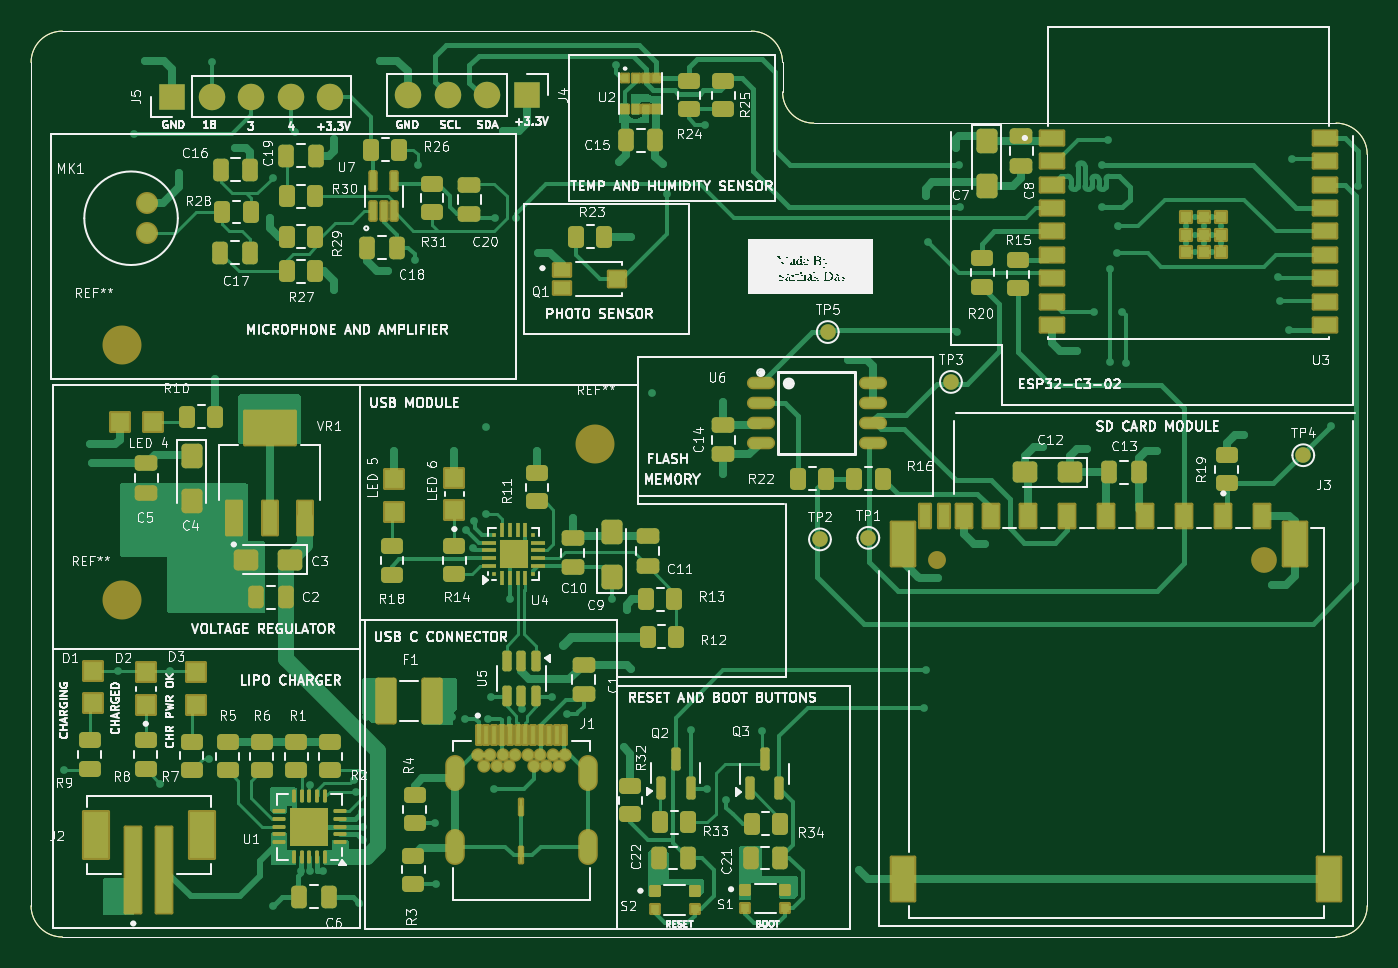
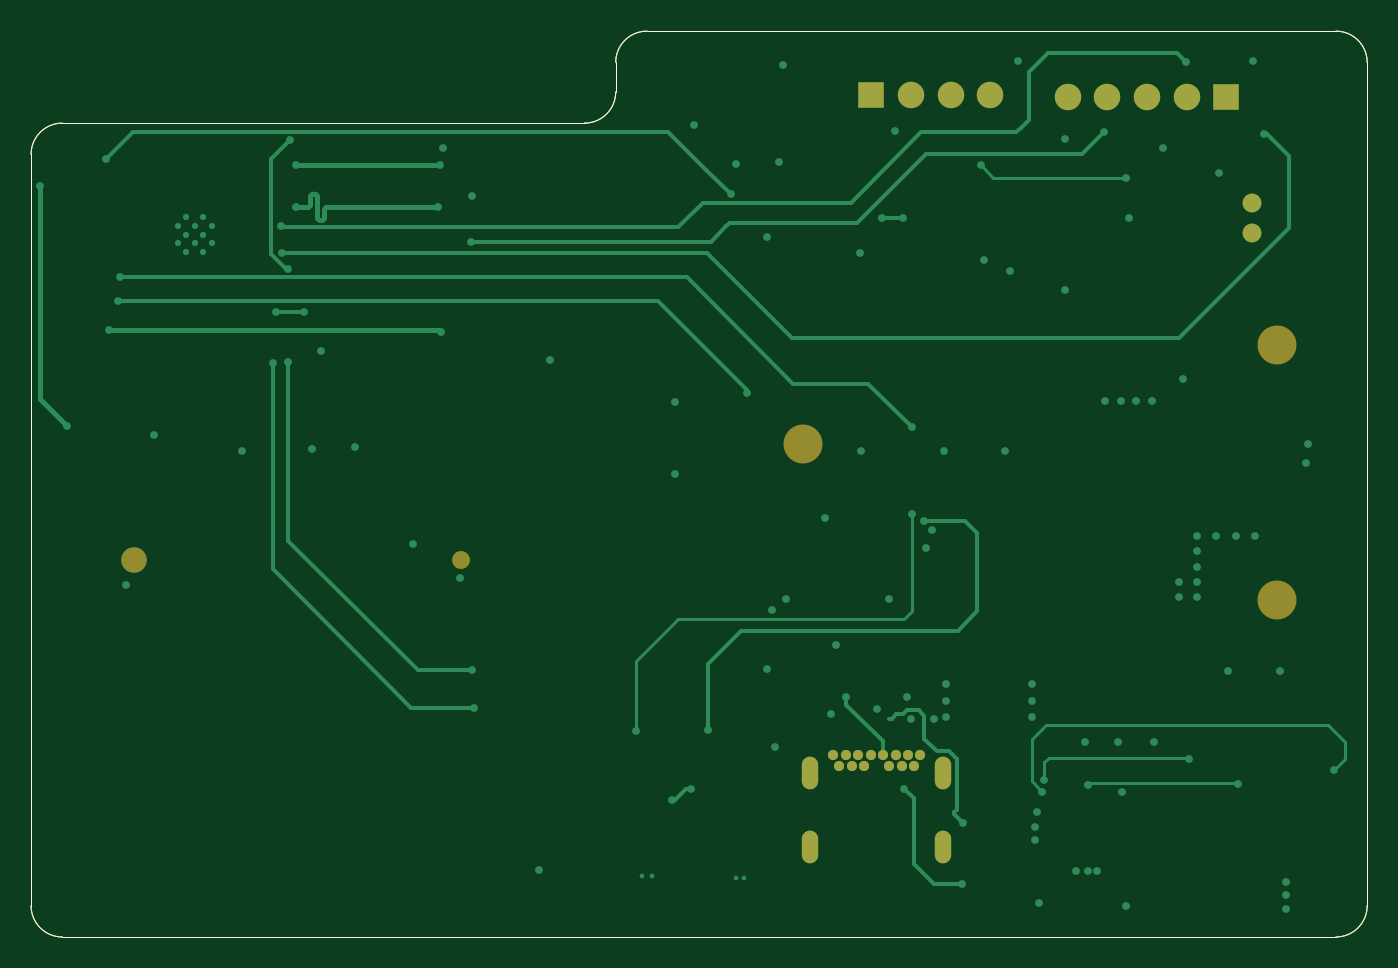
Circuit board: 11 layer files. Board 85.7 x 58.1 mm.
- bottom_copper: ESP32_IoT_4-layer_PCB-B_Cu.gbr (16686 bytes)
- bottom_mask: ESP32_IoT_4-layer_PCB-B_Mask.gbr (2750 bytes)
- paste: ESP32_IoT_4-layer_PCB-B_Paste.gbr (1395 bytes)
- bottom_silk: ESP32_IoT_4-layer_PCB-B_Silkscreen.gbr (1396 bytes)
- outline: ESP32_IoT_4-layer_PCB-Edge_Cuts.gbr (1367 bytes)
- top_copper: ESP32_IoT_4-layer_PCB-F_Cu.gbr (86255 bytes)
- top_mask: ESP32_IoT_4-layer_PCB-F_Mask.gbr (16588 bytes)
- paste: ESP32_IoT_4-layer_PCB-F_Paste.gbr (13949 bytes)
- top_silk: ESP32_IoT_4-layer_PCB-F_Silkscreen.gbr (291100 bytes)
- inner_copper: ESP32_IoT_4-layer_PCB-In1_Cu.gbr (203058 bytes)
- inner_copper: ESP32_IoT_4-layer_PCB-In2_Cu.gbr (194286 bytes)

=== bottom_copper: ESP32_IoT_4-layer_PCB-B_Cu.gbr (16686 bytes, source omitted) ===
=== bottom_mask: ESP32_IoT_4-layer_PCB-B_Mask.gbr ===
%TF.GenerationSoftware,KiCad,Pcbnew,9.0.0*%
%TF.CreationDate,2026-05-26T00:18:54+05:30*%
%TF.ProjectId,ESP32_IoT_4-layer_PCB,45535033-325f-4496-9f54-5f342d6c6179,rev?*%
%TF.SameCoordinates,Original*%
%TF.FileFunction,Soldermask,Bot*%
%TF.FilePolarity,Negative*%
%FSLAX46Y46*%
G04 Gerber Fmt 4.6, Leading zero omitted, Abs format (unit mm)*
G04 Created by KiCad (PCBNEW 9.0.0) date 2026-05-26 00:18:54*
%MOMM*%
%LPD*%
G01*
G04 APERTURE LIST*
%ADD10C,1.208000*%
%ADD11C,1.150000*%
%ADD12C,1.650000*%
%ADD13C,2.500000*%
%ADD14R,1.700000X1.700000*%
%ADD15O,1.700000X1.700000*%
%ADD16C,0.650000*%
%ADD17O,1.050000X2.100000*%
%TA.AperFunction,Profile*%
%ADD18C,0.050000*%
%TD*%
G04 APERTURE END LIST*
D10*
%TO.C,MK1*%
X144712500Y-78950000D03*
X144712500Y-80850000D03*
%TD*%
D11*
%TO.C,J3*%
X195400000Y-101800000D03*
D12*
X216400000Y-101800000D03*
%TD*%
D13*
%TO.C,REF\u002A\u002A*%
X143100000Y-88000000D03*
%TD*%
%TO.C,REF\u002A\u002A*%
X143100000Y-104400000D03*
%TD*%
D14*
%TO.C,J5*%
X146340000Y-72100000D03*
D15*
X148880000Y-72100000D03*
X151420000Y-72100000D03*
X153960000Y-72100000D03*
X156500000Y-72100000D03*
%TD*%
D16*
%TO.C,J1*%
X171553250Y-114320000D03*
X171153250Y-115030000D03*
X170353250Y-115030000D03*
X169953250Y-114320000D03*
X169553250Y-115030000D03*
X169153250Y-114320000D03*
X168353250Y-114320000D03*
X167953250Y-115030000D03*
X167553250Y-114320000D03*
X167153250Y-115030000D03*
X166353250Y-115030000D03*
X165953250Y-114320000D03*
X170753250Y-114320000D03*
X166753250Y-114320000D03*
D17*
X164483250Y-115470000D03*
X173023250Y-115470000D03*
X164483250Y-120200000D03*
X173023250Y-120200000D03*
%TD*%
D13*
%TO.C,REF\u002A\u002A*%
X173500000Y-94400000D03*
%TD*%
D14*
%TO.C,J4*%
X169100000Y-72000000D03*
D15*
X166560000Y-72000000D03*
X164020000Y-72000000D03*
X161480000Y-72000000D03*
%TD*%
D18*
X221000000Y-73800000D02*
G75*
G02*
X223000000Y-75800000I0J-2000000D01*
G01*
X223000000Y-124000000D02*
X223000000Y-75800000D01*
X187500000Y-73800000D02*
G75*
G02*
X185500000Y-71800000I0J2000000D01*
G01*
X137300000Y-69900000D02*
G75*
G02*
X139300000Y-67900000I2000000J0D01*
G01*
X201600000Y-73800000D02*
X187500000Y-73800000D01*
X221000000Y-73800000D02*
X201600000Y-73800000D01*
X139300000Y-126000000D02*
X221000000Y-126000000D01*
X183500000Y-67900000D02*
G75*
G02*
X185500000Y-69900000I0J-2000000D01*
G01*
X185500000Y-71800000D02*
X185500000Y-69900000D01*
X139300000Y-126000000D02*
G75*
G02*
X137300000Y-124000000I0J2000000D01*
G01*
X183500000Y-67900000D02*
X139300000Y-67900000D01*
X137300000Y-69900000D02*
X137300000Y-124000000D01*
X223000000Y-124000000D02*
G75*
G02*
X221000000Y-126000000I-2000000J0D01*
G01*
M02*

=== paste: ESP32_IoT_4-layer_PCB-B_Paste.gbr ===
%TF.GenerationSoftware,KiCad,Pcbnew,9.0.0*%
%TF.CreationDate,2026-05-26T00:18:54+05:30*%
%TF.ProjectId,ESP32_IoT_4-layer_PCB,45535033-325f-4496-9f54-5f342d6c6179,rev?*%
%TF.SameCoordinates,Original*%
%TF.FileFunction,Paste,Bot*%
%TF.FilePolarity,Positive*%
%FSLAX46Y46*%
G04 Gerber Fmt 4.6, Leading zero omitted, Abs format (unit mm)*
G04 Created by KiCad (PCBNEW 9.0.0) date 2026-05-26 00:18:54*
%MOMM*%
%LPD*%
G01*
G04 APERTURE LIST*
%TA.AperFunction,Profile*%
%ADD10C,0.050000*%
%TD*%
G04 APERTURE END LIST*
D10*
X221000000Y-73800000D02*
G75*
G02*
X223000000Y-75800000I0J-2000000D01*
G01*
X223000000Y-124000000D02*
X223000000Y-75800000D01*
X187500000Y-73800000D02*
G75*
G02*
X185500000Y-71800000I0J2000000D01*
G01*
X137300000Y-69900000D02*
G75*
G02*
X139300000Y-67900000I2000000J0D01*
G01*
X201600000Y-73800000D02*
X187500000Y-73800000D01*
X221000000Y-73800000D02*
X201600000Y-73800000D01*
X139300000Y-126000000D02*
X221000000Y-126000000D01*
X183500000Y-67900000D02*
G75*
G02*
X185500000Y-69900000I0J-2000000D01*
G01*
X185500000Y-71800000D02*
X185500000Y-69900000D01*
X139300000Y-126000000D02*
G75*
G02*
X137300000Y-124000000I0J2000000D01*
G01*
X183500000Y-67900000D02*
X139300000Y-67900000D01*
X137300000Y-69900000D02*
X137300000Y-124000000D01*
X223000000Y-124000000D02*
G75*
G02*
X221000000Y-126000000I-2000000J0D01*
G01*
M02*

=== bottom_silk: ESP32_IoT_4-layer_PCB-B_Silkscreen.gbr ===
%TF.GenerationSoftware,KiCad,Pcbnew,9.0.0*%
%TF.CreationDate,2026-05-26T00:18:54+05:30*%
%TF.ProjectId,ESP32_IoT_4-layer_PCB,45535033-325f-4496-9f54-5f342d6c6179,rev?*%
%TF.SameCoordinates,Original*%
%TF.FileFunction,Legend,Bot*%
%TF.FilePolarity,Positive*%
%FSLAX46Y46*%
G04 Gerber Fmt 4.6, Leading zero omitted, Abs format (unit mm)*
G04 Created by KiCad (PCBNEW 9.0.0) date 2026-05-26 00:18:54*
%MOMM*%
%LPD*%
G01*
G04 APERTURE LIST*
%TA.AperFunction,Profile*%
%ADD10C,0.050000*%
%TD*%
G04 APERTURE END LIST*
D10*
X221000000Y-73800000D02*
G75*
G02*
X223000000Y-75800000I0J-2000000D01*
G01*
X223000000Y-124000000D02*
X223000000Y-75800000D01*
X187500000Y-73800000D02*
G75*
G02*
X185500000Y-71800000I0J2000000D01*
G01*
X137300000Y-69900000D02*
G75*
G02*
X139300000Y-67900000I2000000J0D01*
G01*
X201600000Y-73800000D02*
X187500000Y-73800000D01*
X221000000Y-73800000D02*
X201600000Y-73800000D01*
X139300000Y-126000000D02*
X221000000Y-126000000D01*
X183500000Y-67900000D02*
G75*
G02*
X185500000Y-69900000I0J-2000000D01*
G01*
X185500000Y-71800000D02*
X185500000Y-69900000D01*
X139300000Y-126000000D02*
G75*
G02*
X137300000Y-124000000I0J2000000D01*
G01*
X183500000Y-67900000D02*
X139300000Y-67900000D01*
X137300000Y-69900000D02*
X137300000Y-124000000D01*
X223000000Y-124000000D02*
G75*
G02*
X221000000Y-126000000I-2000000J0D01*
G01*
M02*

=== outline: ESP32_IoT_4-layer_PCB-Edge_Cuts.gbr ===
%TF.GenerationSoftware,KiCad,Pcbnew,9.0.0*%
%TF.CreationDate,2026-05-26T00:18:54+05:30*%
%TF.ProjectId,ESP32_IoT_4-layer_PCB,45535033-325f-4496-9f54-5f342d6c6179,rev?*%
%TF.SameCoordinates,Original*%
%TF.FileFunction,Profile,NP*%
%FSLAX46Y46*%
G04 Gerber Fmt 4.6, Leading zero omitted, Abs format (unit mm)*
G04 Created by KiCad (PCBNEW 9.0.0) date 2026-05-26 00:18:54*
%MOMM*%
%LPD*%
G01*
G04 APERTURE LIST*
%TA.AperFunction,Profile*%
%ADD10C,0.050000*%
%TD*%
G04 APERTURE END LIST*
D10*
X221000000Y-73800000D02*
G75*
G02*
X223000000Y-75800000I0J-2000000D01*
G01*
X223000000Y-124000000D02*
X223000000Y-75800000D01*
X187500000Y-73800000D02*
G75*
G02*
X185500000Y-71800000I0J2000000D01*
G01*
X137300000Y-69900000D02*
G75*
G02*
X139300000Y-67900000I2000000J0D01*
G01*
X201600000Y-73800000D02*
X187500000Y-73800000D01*
X221000000Y-73800000D02*
X201600000Y-73800000D01*
X139300000Y-126000000D02*
X221000000Y-126000000D01*
X183500000Y-67900000D02*
G75*
G02*
X185500000Y-69900000I0J-2000000D01*
G01*
X185500000Y-71800000D02*
X185500000Y-69900000D01*
X139300000Y-126000000D02*
G75*
G02*
X137300000Y-124000000I0J2000000D01*
G01*
X183500000Y-67900000D02*
X139300000Y-67900000D01*
X137300000Y-69900000D02*
X137300000Y-124000000D01*
X223000000Y-124000000D02*
G75*
G02*
X221000000Y-126000000I-2000000J0D01*
G01*
M02*

=== top_copper: ESP32_IoT_4-layer_PCB-F_Cu.gbr (86255 bytes, source omitted) ===
=== top_mask: ESP32_IoT_4-layer_PCB-F_Mask.gbr (16588 bytes, source omitted) ===
=== paste: ESP32_IoT_4-layer_PCB-F_Paste.gbr (13949 bytes, source omitted) ===
=== top_silk: ESP32_IoT_4-layer_PCB-F_Silkscreen.gbr (291100 bytes, source omitted) ===
=== inner_copper: ESP32_IoT_4-layer_PCB-In1_Cu.gbr (203058 bytes, source omitted) ===
=== inner_copper: ESP32_IoT_4-layer_PCB-In2_Cu.gbr (194286 bytes, source omitted) ===
